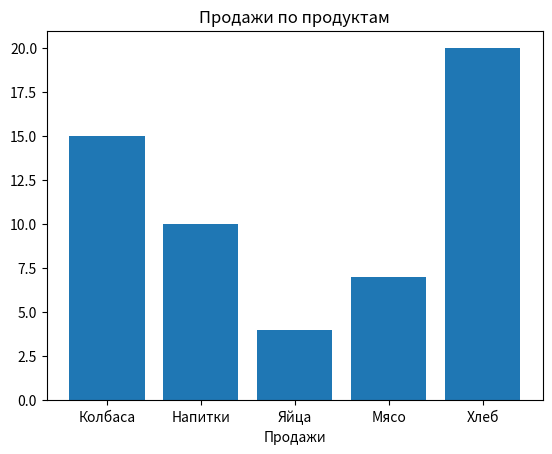

Recreate this plot in Python.
import pandas as pd
import matplotlib.pyplot as plt

data = {'Продукт': ['Колбаса', 'Напитки', 'Яйца', 'Мясо', 'Хлеб'],
        'Продажи (шт.)': [15, 10, 4, 7, 20]
        }
df = pd.DataFrame(data)


total_sales = df['Продажи (шт.)'].sum()
print('Общий объем продаж:', total_sales)
mean_sales = df['Продажи (шт.)'].mean()

plt.bar(x=df['Продукт'], height=df['Продажи (шт.)'])
plt.title('Продажи по продуктам')
plt.xlabel('Продукт')
plt.xlabel('Продажи')
plt.show()
